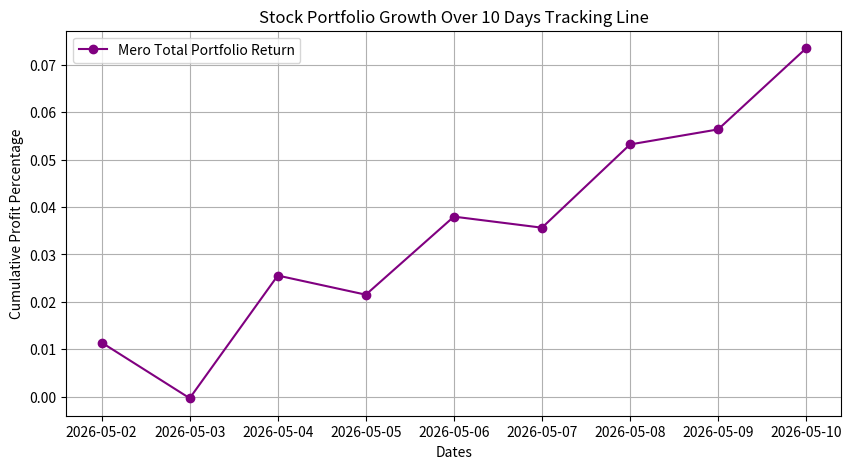

The matplotlib source for this figure:
# Stock Market Portfolio Simulator & Visualizer majale 

# Step 1: Simulated (Dummy) Data Ready Garne

import numpy as np
import pandas as pd
import matplotlib.pyplot as plt

# 1. Date range ready garne (10 din ko lagi)
dates = pd.date_range(start="2026-05-01", periods=10)

# 2. NumPy use garera continuous dummy stock prices generate garne
# Hami sochum Apple ko suruko price $150, Google ko $2800, Bitcoin ko $60000 thiyo
apple_prices = [150, 152, 151, 155, 154, 158, 157, 160, 162, 165]
google_prices = [2800, 2810, 2795, 2820, 2830, 2815, 2840, 2860, 2850, 2880]
bitcoin_prices = [60000, 61000, 59500, 62000, 61500, 63000, 62500, 64000, 63800, 65000]

# 3. Pandas DataFrame (Table) ready garne
data = {
    'Apple': apple_prices,
    'Google': google_prices,
    'Bitcoin': bitcoin_prices
}
df = pd.DataFrame(data, index=dates)

print("--- Hami le banayeko Stock Price Table ---")
print(df)



# Step 2: Pandas use garera Daily Return calculate garne




# .pct_change() le hijo ko price sanga aaja ko price compare garera return nikalcha
daily_returns = df.pct_change()

# Suruko din ko return NaN (Null) hunchha kina ki tyo vanda agadi data chaina, tyo row lai delete garne
daily_returns = daily_returns.dropna()

print("\n--- Daily Percentage Change Table ---")
print(daily_returns)

# daily_returns= aajako price - hijo ko price / hijoko price

# for example 
# 151-150 / 150 = 0.01333(baneko 1.33% profit)



# Step 3: Portfolio Calculation (NumPy Weight Multiplier)




# Weights assign garne (Total add garda 1.0 or 100% huna parcha)
weights = np.array([0.4, 0.3, 0.3])

# Hami continuous single day portfolio return matrix nikalna column-wise multiply garchham
portfolio_daily_return = daily_returns.dot(weights)

# Dot Product Line (Matrix Multiplication)

# Dynamic Cumulative (Total sequential multiplication) return track garna formula lagau:

portfolio_cumulative_return = (1 + portfolio_daily_return).cumprod() - 1

# Kina lekheko?: Single single din ko daily return thahapaunu euta kura ho, tara hami lai main asset tracker maa k chahinchha? "Maile Day 1 maa lagako total Rs 100, aaja Day 10 block ma pugda total keti percent le badhyo?" Yeslai hami compounding or Cumulative Return vanchham.K kasari kaam garchha?: Python ko .cumprod() vaneko Cumulative Product ho. Yesle numbers lai multiply gardai compound interest jastai calculate garchha.1 + portfolio_daily_return: Suru maa 1 jodnu ko karan matrix percent values lai mathematical base structure dinu ho (e.g., $1 + 0.01 = 1.01$)..cumprod(): Yesle Day 1 ko return, Day 2 ko return sanga line cross multiply gardai sequential total wealth progression update track garchha.

print("\n--- Portfolio Cumulative Return Matrix (Total Profit/Loss Trend) ---")
print(portfolio_cumulative_return)


# Kina lekheko?: Stock market maa hami le sabaikhura maa barabar paisa haldainau. Sochum hami  sanga total $100$ Rupees thiyo. 
# Tapai le:40% ($40$ Rs) Apple maa halem 
#  0.430% ($30$ Rs) Google maa halem
# 0.330% ($30$ Rs) Bitcoin maa halem
# 0.3K kasari kaam garchha?:
#  Hami le NumPy use garera normal python list lai np.array() maa convert garyom, jasle garda mathematical calculations (Matrix Multiplication) garna computer lai ekdum fast safe ra easy hunchha.



# Step 4: Matplotlib use garera dashboard visuals display garne




# Figure structural size setup
plt.figure(figsize=(10, 5))

# Plotting individual line chart line
plt.plot(portfolio_cumulative_return, marker='o', color='purple', label='Mero Total Portfolio Return')

# Graph layout parameters optimization
plt.title('Stock Portfolio Growth Over 10 Days Tracking Line')
plt.xlabel('Dates')
plt.ylabel('Cumulative Profit Percentage')
plt.grid(True)
plt.legend()

# Graph terminal visualization trigger command
plt.show()
